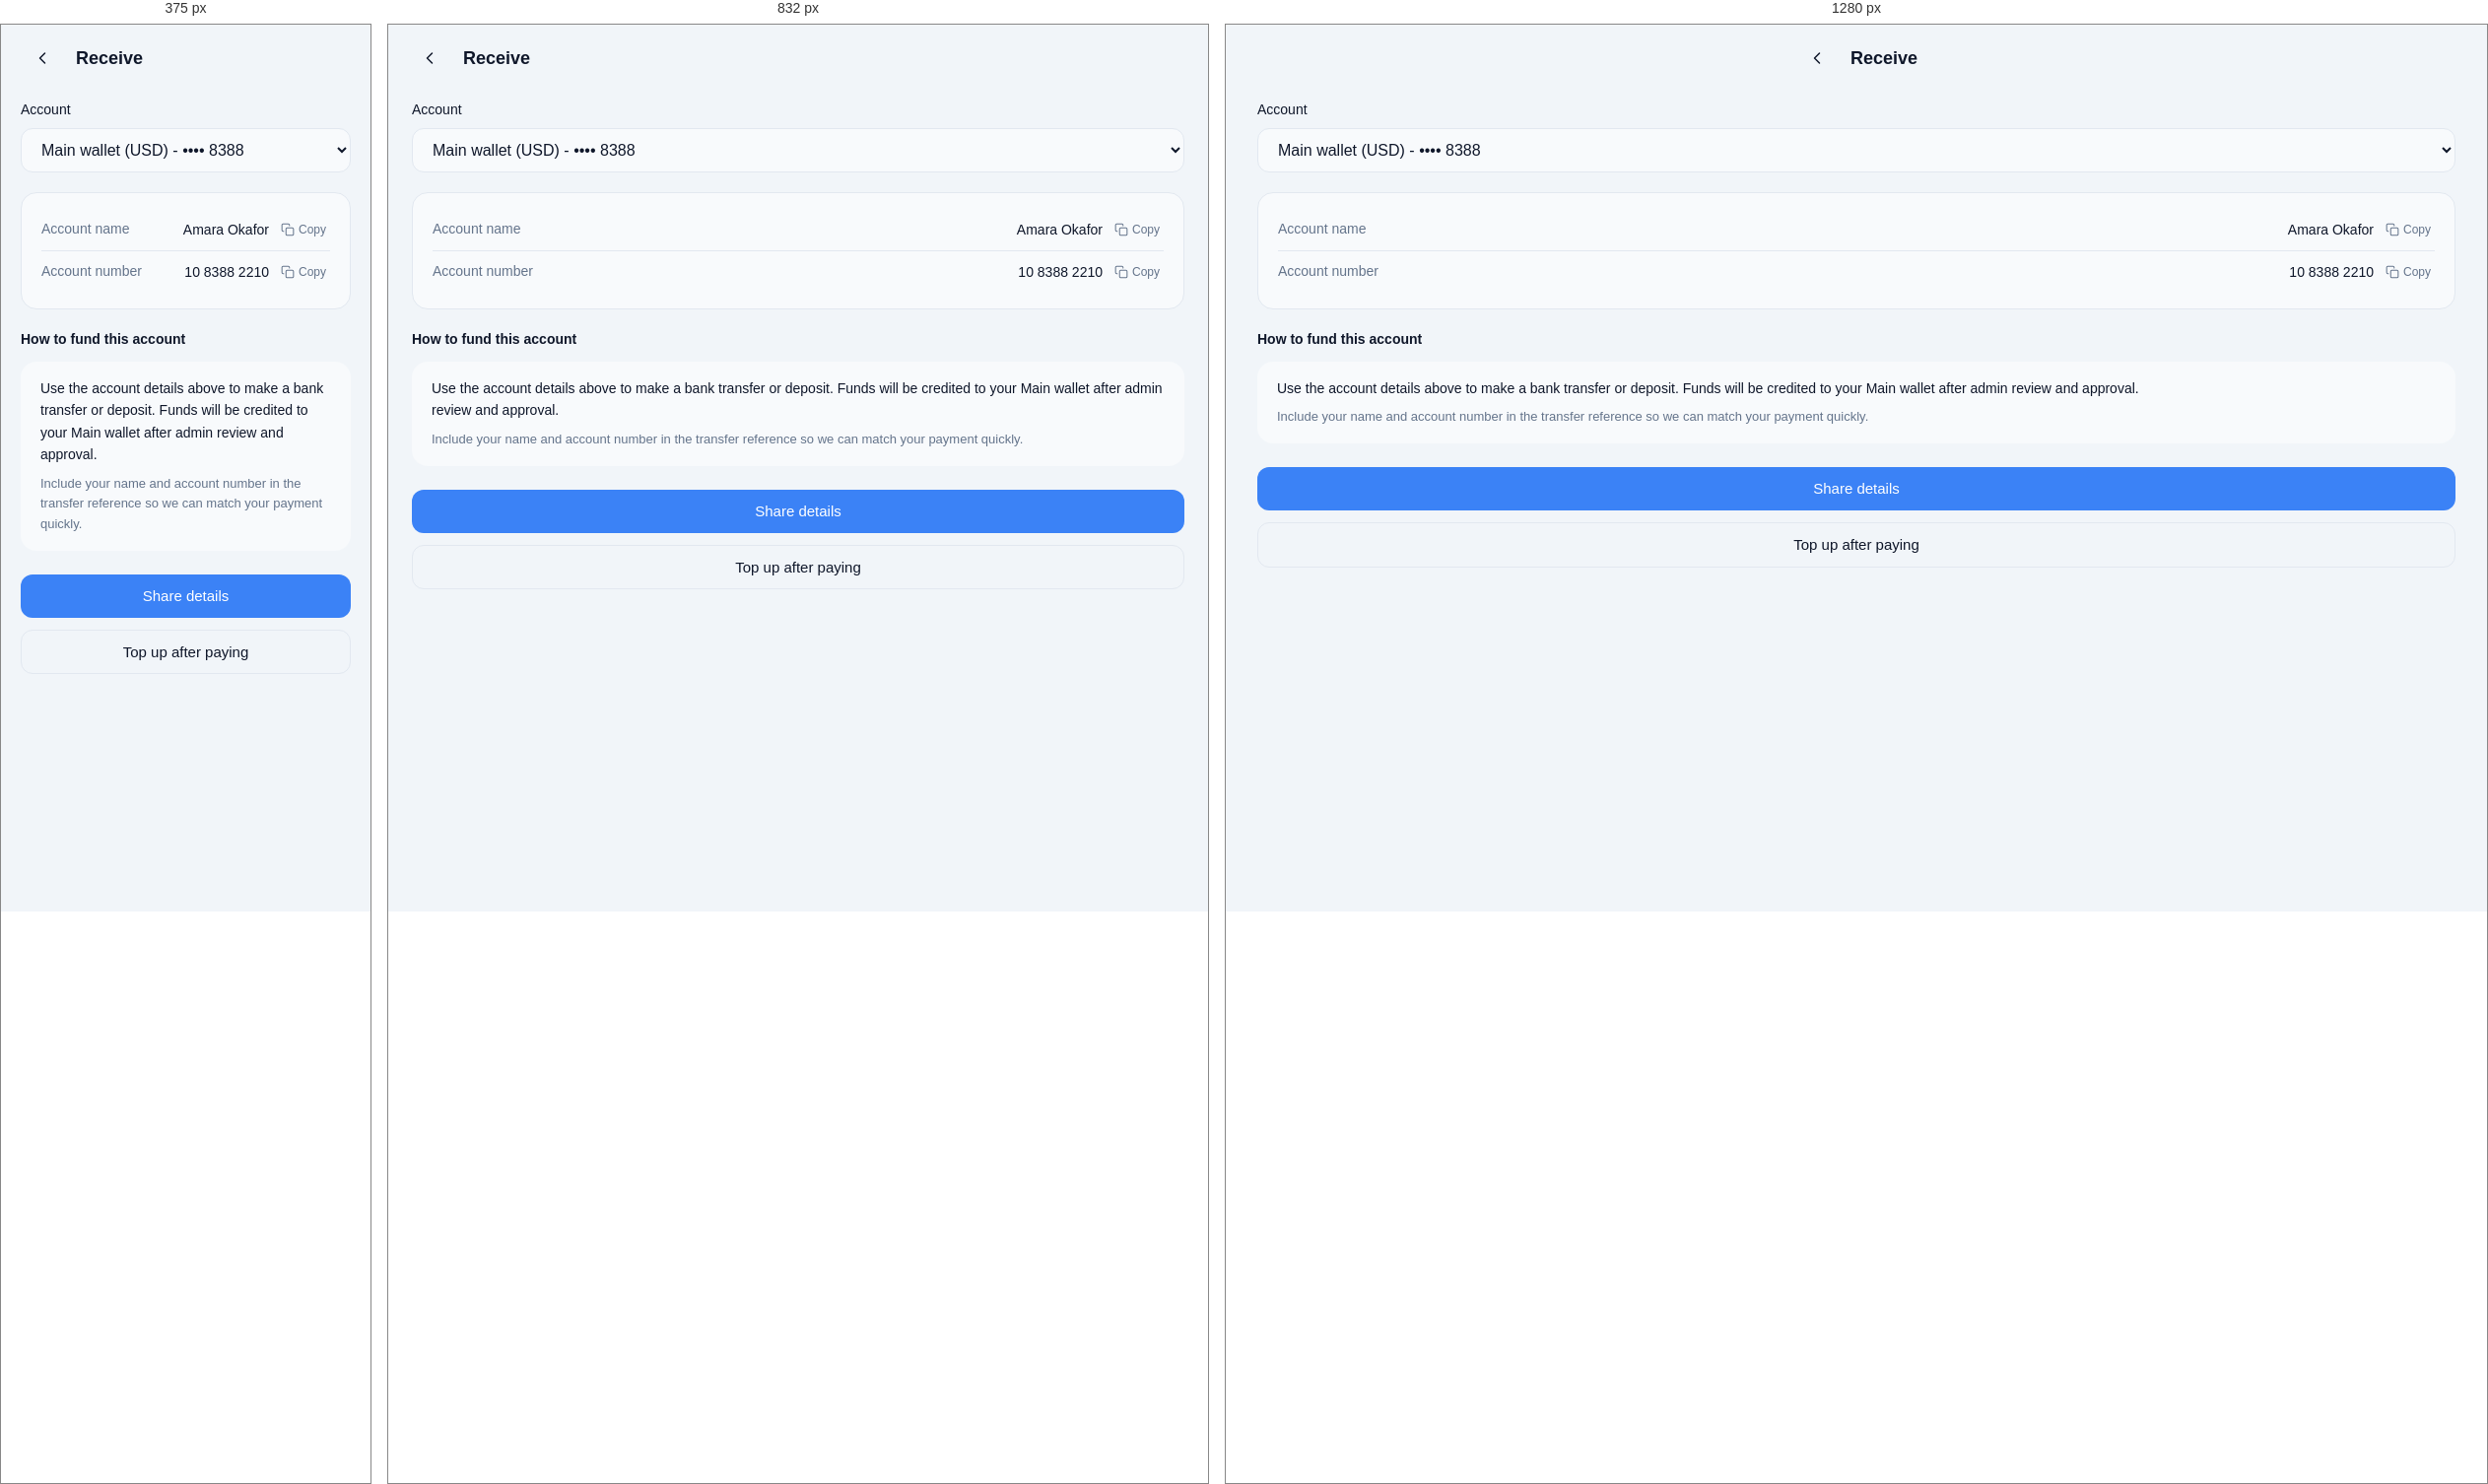
Rendered at 375 px, 832 px and 1280 px, left to right.

<!-- file: receive.html -->
<!DOCTYPE html>
<html lang="en">
<head>
  <meta charset="UTF-8">
  <meta name="viewport" content="width=device-width, initial-scale=1, viewport-fit=cover">
  <meta name="color-scheme" content="light dark">
  <meta name="theme-color" content="#0A1320">
  <title>Receive - Bastion Peak</title>
  <meta name="description" content="Funding details for your account.">
  <link rel="stylesheet" href="app.css">
  <link rel="preconnect" href="https://fonts.googleapis.com">
  <link rel="preconnect" href="https://fonts.gstatic.com" crossorigin>
  <link href="https://fonts.googleapis.com/css2?family=Schibsted+Grotesk:opsz,wght@12..72,400;12..72,500;12..72,600&display=swap" rel="stylesheet">
  <style>
    .sub-header { display: flex; align-items: center; gap: 12px; padding: 12px 20px; position: sticky; top: 0; z-index: 10; background: var(--bg); }
    .sub-header-title { font-size: 18px; font-weight: 600; flex: 1; }
    .form-page { padding: var(--space-4) var(--side-pad); padding-top: var(--space-2); padding-bottom: calc(var(--space-6) + var(--safe-bottom)); }
    .funding-card { background: var(--surface-raised); border: 1px solid var(--line); border-radius: 16px; padding: 16px 20px; margin-top: 12px; }
    .funding-row { display: flex; justify-content: space-between; align-items: flex-start; gap: 12px; padding: 10px 0; border-bottom: 1px solid var(--line); font-size: 14px; }
    .funding-row:last-child { border-bottom: none; }
    .funding-key { color: var(--text-muted); flex-shrink: 0; }
    .funding-value { color: var(--text); text-align: right; word-break: break-all; display: flex; align-items: center; gap: 8px; }
    .funding-instructions { background: var(--surface-raised); border-radius: 16px; padding: 16px 20px; margin-top: 12px; font-size: 14px; line-height: 1.6; color: var(--text); }
  </style>
</head>
<body>
  <main class="page page-no-nav">
    <header class="sub-header">
      <a href="home.html" class="icon-btn" aria-label="Back">
        <svg viewBox="0 0 24 24" fill="none" stroke="currentColor" stroke-width="1.75" stroke-linecap="round" stroke-linejoin="round"><polyline points="15 18 9 12 15 6"/></svg>
      </a>
      <h1 class="sub-header-title">Receive</h1>
    </header>

    <div class="form-page">
      <div class="form-group">
        <label class="form-label" for="account-select">Account</label>
        <select id="account-select">
          <option value="main">Main wallet (USD) - •••• 8388</option>
          <option value="travel">Travel only (USD) - •••• 2210</option>
        </select>
      </div>

      <div class="funding-card">
        <div class="funding-row">
          <span class="funding-key">Account name</span>
          <span class="funding-value">Amara Okafor <button class="copy-btn" aria-label="Copy account name" onclick="navigator.clipboard.writeText('Amara Okafor').then(function(){var b=document.querySelectorAll('.copy-btn')[0];b.textContent='Copied';setTimeout(function(){b.innerHTML='<svg viewBox=\\'0 0 24 24\\' fill=\\'none\\' stroke=\\'currentColor\\' stroke-width=\\'1.75\\' stroke-linecap=\\'round\\' stroke-linejoin=\\'round\\'><rect x=\\'9\\' y=\\'9\\' width=\\'13\\' height=\\'13\\' rx=\\'2\\' ry=\\'2\\'/><path d=\\'M5 15H4a2 2 0 0 1-2-2V4a2 2 0 0 1 2-2h9a2 2 0 0 1 2 2v1\\'/></svg> Copy';});})"><svg viewBox="0 0 24 24" fill="none" stroke="currentColor" stroke-width="1.75" stroke-linecap="round" stroke-linejoin="round"><rect x="9" y="9" width="13" height="13" rx="2" ry="2"/><path d="M5 15H4a2 2 0 0 1-2-2V4a2 2 0 0 1 2-2h9a2 2 0 0 1 2 2v1"/></svg> Copy</button></span>
        </div>
        <div class="funding-row">
          <span class="funding-key">Account number</span>
          <span class="funding-value">10 8388 2210 <button class="copy-btn" aria-label="Copy account number" onclick="navigator.clipboard.writeText('10 8388 2210').then(function(){var b=document.querySelectorAll('.copy-btn')[1];b.textContent='Copied';setTimeout(function(){b.innerHTML='<svg viewBox=\\'0 0 24 24\\' fill=\\'none\\' stroke=\\'currentColor\\' stroke-width=\\'1.75\\' stroke-linecap=\\'round\\' stroke-linejoin=\\'round\\'><rect x=\\'9\\' y=\\'9\\' width=\\'13\\' height=\\'13\\' rx=\\'2\\' ry=\\'2\\'/><path d=\\'M5 15H4a2 2 0 0 1-2-2V4a2 2 0 0 1 2-2h9a2 2 0 0 1 2 2v1\\'/></svg> Copy';});})"><svg viewBox="0 0 24 24" fill="none" stroke="currentColor" stroke-width="1.75" stroke-linecap="round" stroke-linejoin="round"><rect x="9" y="9" width="13" height="13" rx="2" ry="2"/><path d="M5 15H4a2 2 0 0 1-2-2V4a2 2 0 0 1 2-2h9a2 2 0 0 1 2 2v1"/></svg> Copy</button></span>
        </div>
      </div>

      <div style="margin-top:20px;">
        <div class="account-detail-title" style="padding:0;">How to fund this account</div>
        <div class="funding-instructions">
          <p style="margin-bottom:8px;">Use the account details above to make a bank transfer or deposit. Funds will be credited to your Main wallet after admin review and approval.</p>
          <p style="color:var(--text-muted);font-size:13px;">Include your name and account number in the transfer reference so we can match your payment quickly.</p>
        </div>
      </div>

      <div style="margin-top:24px;display:flex;flex-direction:column;gap:12px;">
        <button class="btn btn-primary btn-block" id="share-btn">Share details</button>
        <a href="topup.html" class="btn btn-secondary btn-block">Top up after paying</a>
      </div>
    </div>
  </main>

  <script>
    (function() {
      document.getElementById('share-btn').addEventListener('click', function() {
        if (navigator.share) {
          navigator.share({ title: 'Bastion Peak - Funding details', text: 'Account name: Amara Okafor\nAccount number: 10 8388 2210' }).catch(function(){});
        } else {
          alert('Account details copied to clipboard.');
        }
      });
    })();
  </script>
</body>
</html>


/* @media block from app.css */
@media (min-width: 640px) {
  .page {
    padding-bottom: var(--space-6);
  }

  .bottom-nav {
    display: none;
  }
}

/* @media block from app.css */
@media (min-width: 1024px) {
  .page-content {
    max-width: var(--content-max);
    margin: 0 auto;
    width: 100%;
  }

  .sub-header, .activity-header, .activity-filters {
    max-width: var(--content-max);
    margin-left: auto;
    margin-right: auto;
  }
}

/* @media block from tokens.css */
@media (min-width: 640px) {
  :root {
    --side-pad: 24px;
  }
}

/* @media block from tokens.css */
@media (min-width: 1024px) {
  :root {
    --side-pad: 32px;
    --content-max: 1440px;
  }
}